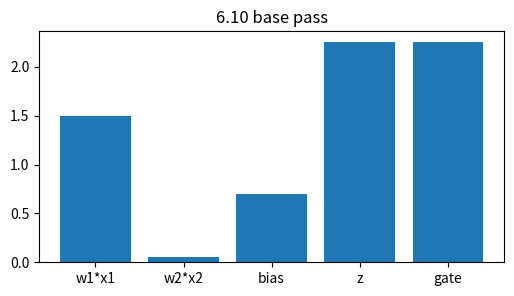
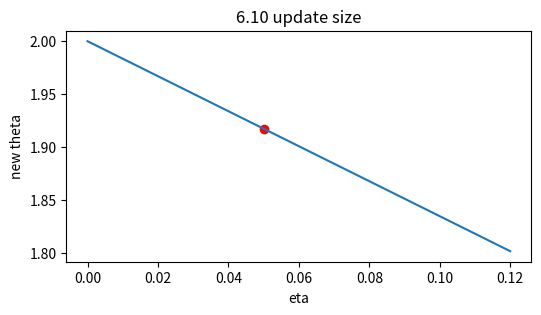
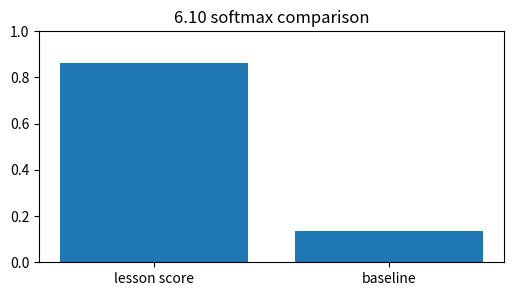
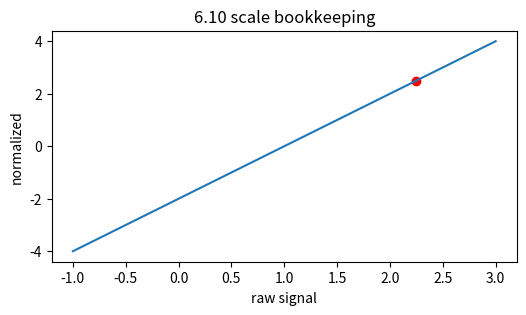
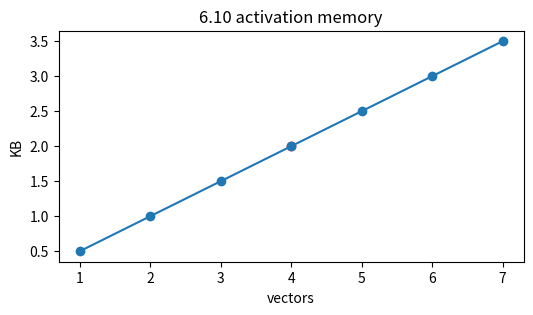

The script that saved these images, in order:
import numpy as np, matplotlib.pyplot as plt, math, itertools
np.random.seed(0)
def softmax(v):
    v=np.asarray(v,dtype=float); e=np.exp(v-v.max()); return e/e.sum()
def relu(x): return np.maximum(0,np.asarray(x,dtype=float))
def sigmoid(x): return 1/(1+np.exp(-np.asarray(x,dtype=float)))
print('setup ok')

# 1) Second-order methods for DL (K-FAC): base affine signal and gated output
x=np.array([1.5,-0.5]); w=np.array([1.000000000000,-0.100000000000]); bias=0.700000000000
z=float(w@x+bias); h=max(0,z)
plt.figure(figsize=(6,3)); plt.bar(['w1*x1','w2*x2','bias','z','gate'],[w[0]*x[0],w[1]*x[1],bias,z,h]); plt.title('6.10 base pass')
assert abs(z-2.250000000000)<1e-9 and abs(h-2.250000000000)<1e-9

# 2) Turn the learning-rate knob for one scalar update
g=1.650000000000; etas=np.linspace(0,0.12,50); theta=2.0-etas*g
plt.figure(figsize=(6,3)); plt.plot(etas,theta); plt.scatter([0.050000000000],[1.917500000000],c='r'); plt.xlabel('eta'); plt.ylabel('new theta'); plt.title('6.10 update size')
assert abs((2.0-0.050000000000*g)-1.917500000000)<1e-9

# 3) Compare two scores with softmax
scores=np.array([2.250000000000,0.4]); probs=softmax(scores)
plt.figure(figsize=(6,3)); plt.bar(['lesson score','baseline'],probs); plt.ylim(0,1); plt.title('6.10 softmax comparison')
assert abs(probs[0]-0.864127102991)<1e-9 and abs(probs.sum()-1)<1e-12

# 4) Normalize the same signal and show its position
vals=np.linspace(-1,3,100); normed=(vals-1.0)/math.sqrt(0.25001); point=(2.250000000000-1.0)/math.sqrt(0.25001)
plt.figure(figsize=(6,3)); plt.plot(vals,normed); plt.scatter([2.250000000000],[point],c='r'); plt.xlabel('raw signal'); plt.ylabel('normalized'); plt.title('6.10 scale bookkeeping')
assert abs(point-2.499950001500)<1e-9

# 5) Tiny end-to-end budget: vectors, bytes, and visible capacity
blocks=np.arange(1,8); kb=blocks*128*4/1024
plt.figure(figsize=(6,3)); plt.plot(blocks,kb,'-o'); plt.scatter([4],[2.000000000000],c='r'); plt.xlabel('vectors'); plt.ylabel('KB'); plt.title('6.10 activation memory')
assert abs((4*128*4/1024)-2.000000000000)<1e-9
